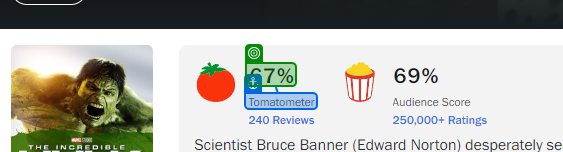
Task: Robotic Enterprise Framework
Workflow: wf_Captura_Porcentagens

Step 1 [try]: get-text from 'Tomatometer'

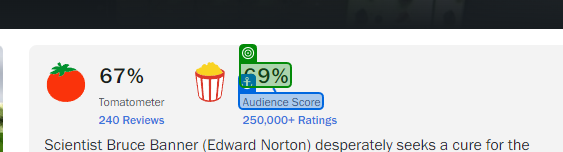
Step 2: get-text from 'Tomatometer'